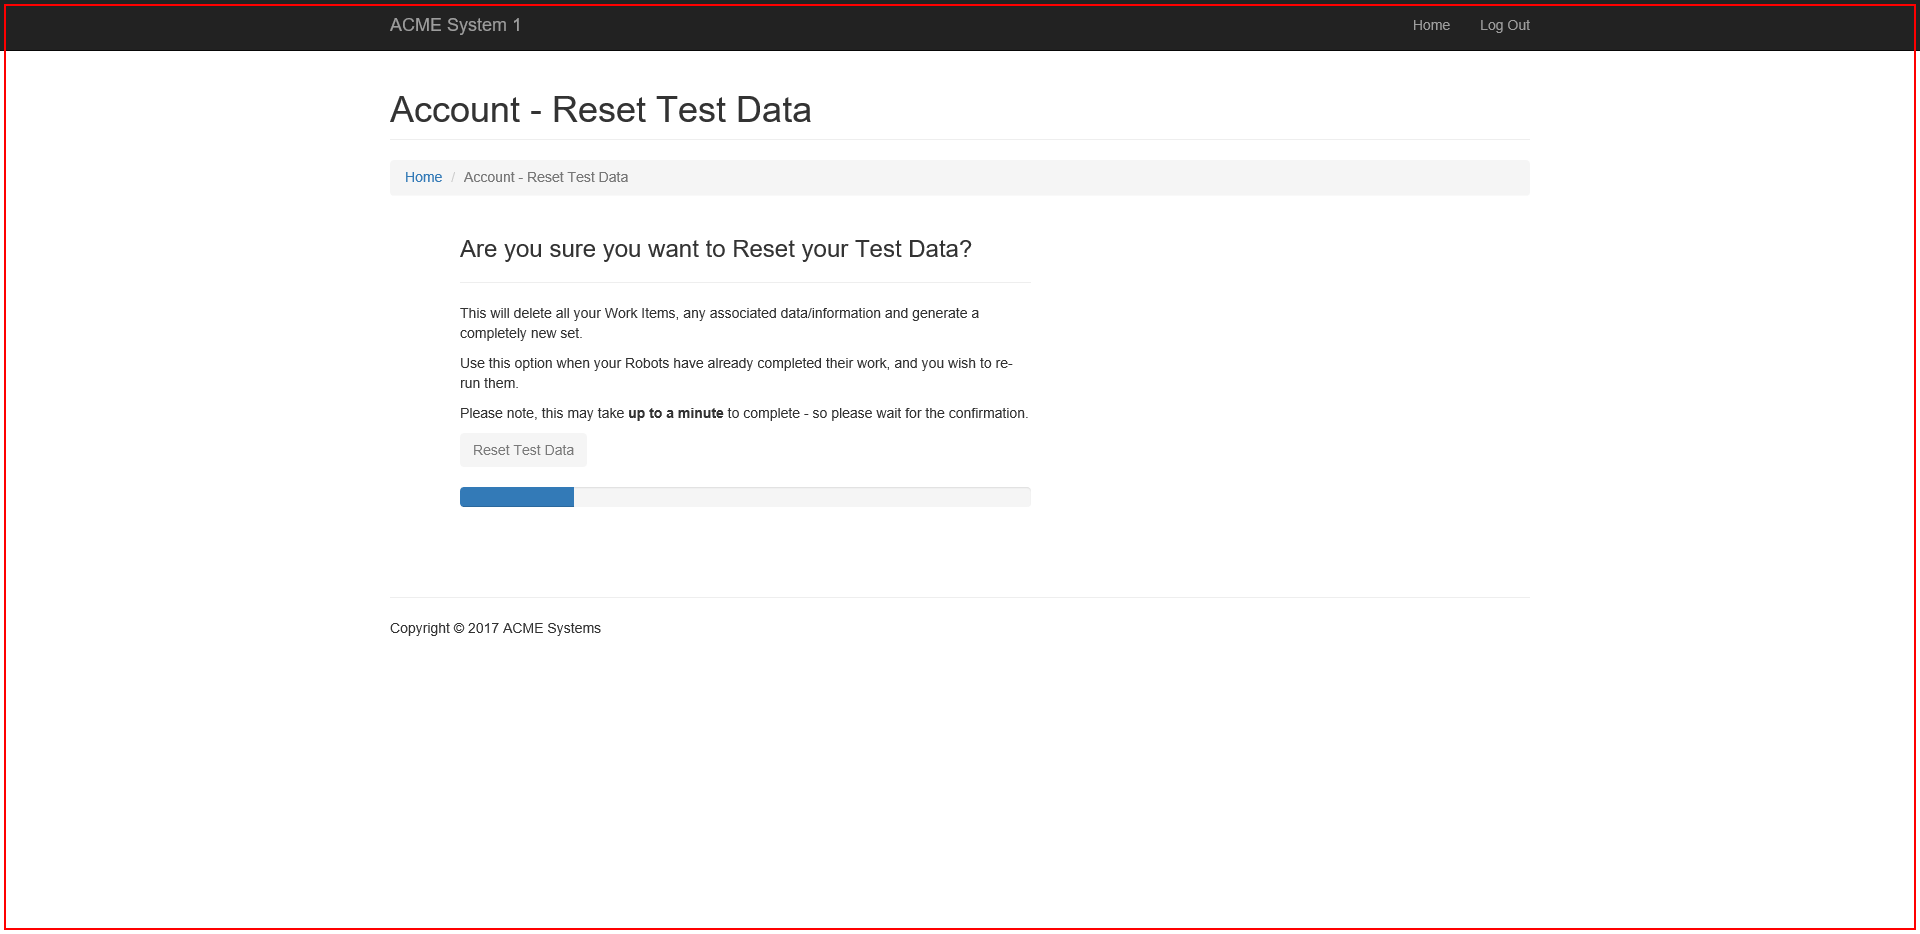
Task: Robotic Enterprise Framework
Workflow: CloseAllApplications

Step 1: Close application 'iexplore.exe ACME' in window 'ACME System 1*'
